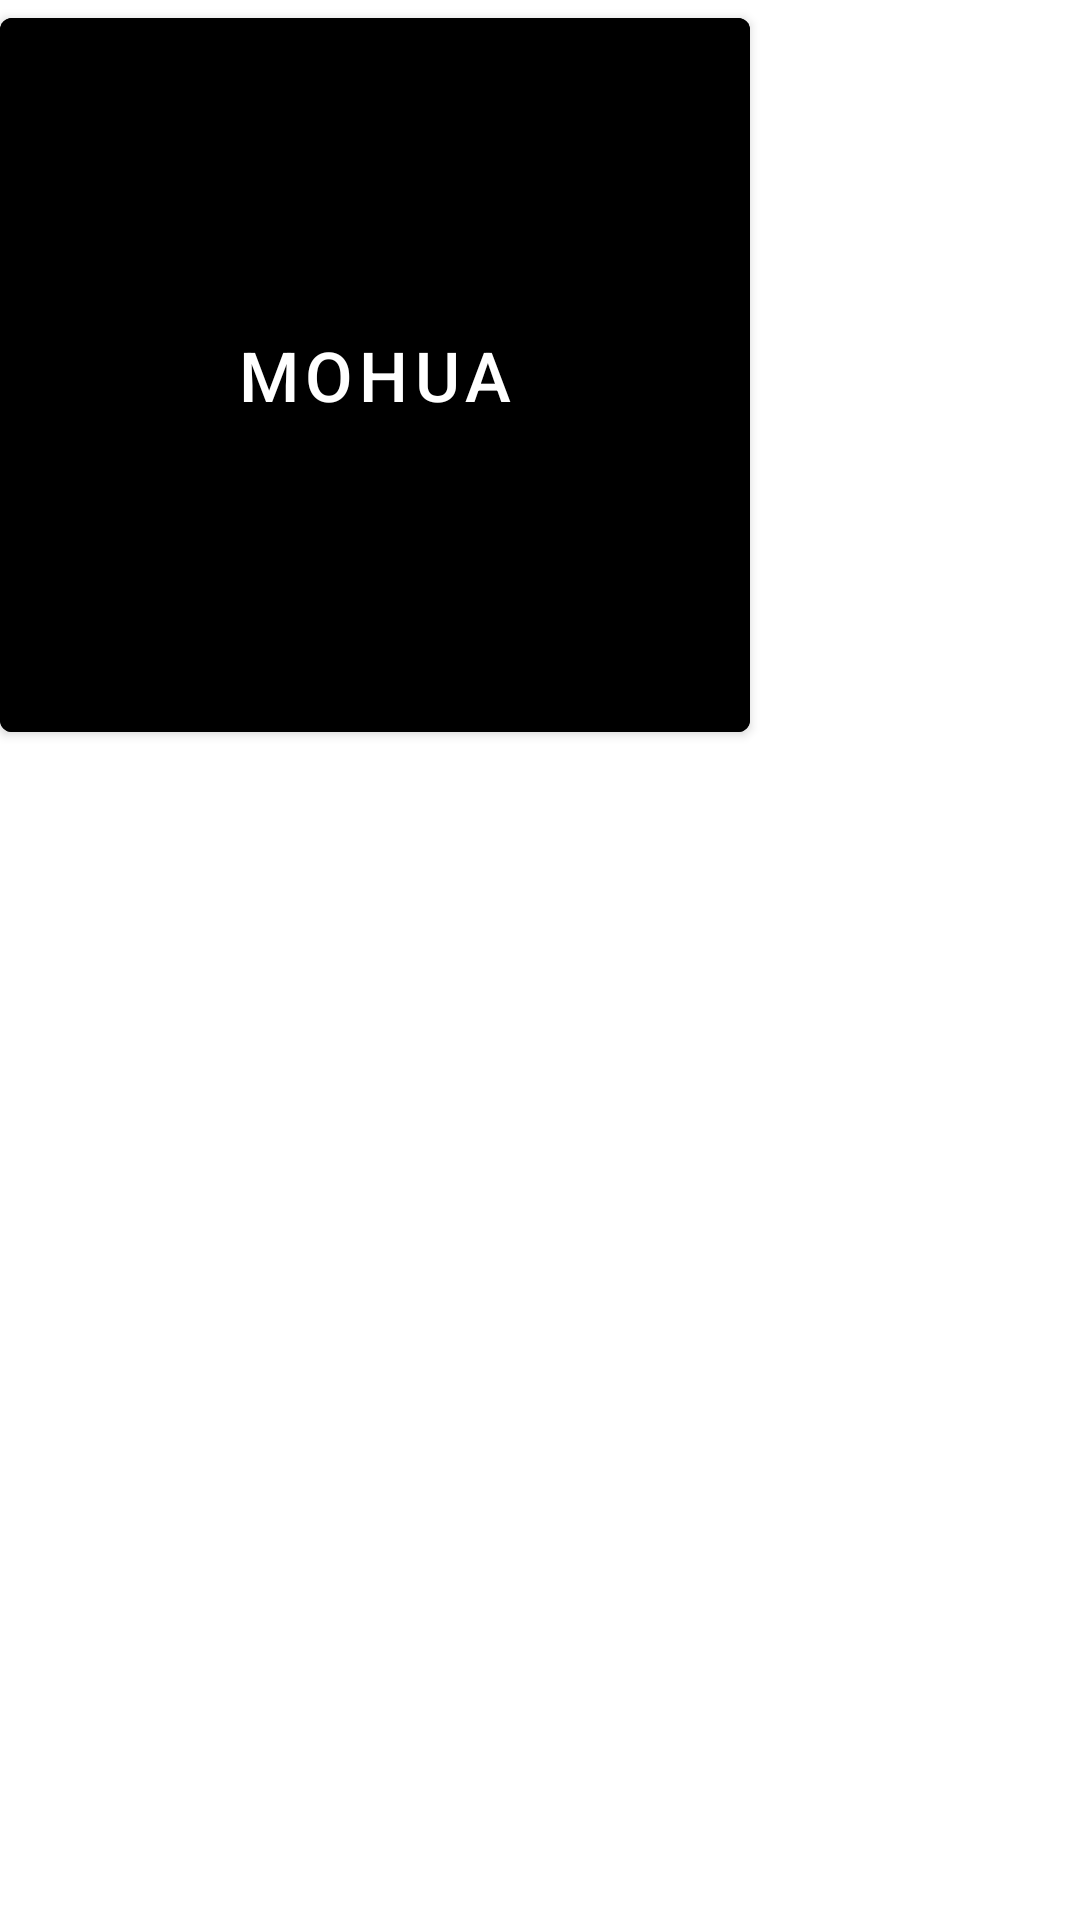

Layout XML and referenced resources for this Android screen:
<!-- AndroidManifest.xml: application theme Theme.Manu -->
<!-- res/layout/name_layout.xml -->
<?xml version="1.0" encoding="utf-8"?>
<LinearLayout xmlns:android="http://schemas.android.com/apk/res/android"
    android:layout_width="match_parent"
    android:layout_height="match_parent">

    <com.google.android.material.button.MaterialButton
        android:layout_width="250sp"
        android:layout_height="250sp"
        android:text="Mohua"
        android:textColor="@color/white"
        android:backgroundTint="@color/black"
        android:textSize="23sp"
        android:hyphenationFrequency="normal"
        />

</LinearLayout>
<!-- resources referenced by this layout -->
<resources>
  <color name="black">#FF000000</color>
  <color name="white">#FFFFFFFF</color>
  <style name="Theme.Manu" parent="Theme.MaterialComponents.DayNight.NoActionBar">
          
          <item name="colorPrimary">@color/purple_500</item>
          <item name="colorPrimaryVariant">@color/purple_700</item>
          <item name="colorOnPrimary">@color/white</item>
          
          <item name="colorSecondary">@color/teal_200</item>
          <item name="colorSecondaryVariant">@color/teal_700</item>
          <item name="colorOnSecondary">@color/black</item>
          
          <item name="android:statusBarColor" tools:targetApi="l">@color/black</item>
          <item name="android:navigationBarColor">@color/black</item>
          
  
          <item name="android:windowActivityTransitions">true</item>
  
      </style>
  <color name="purple_500">#FF6200EE</color>
  <color name="purple_700">#FF3700B3</color>
  <color name="teal_200">#FF03DAC5</color>
  <color name="teal_700">#FF018786</color>
</resources>
